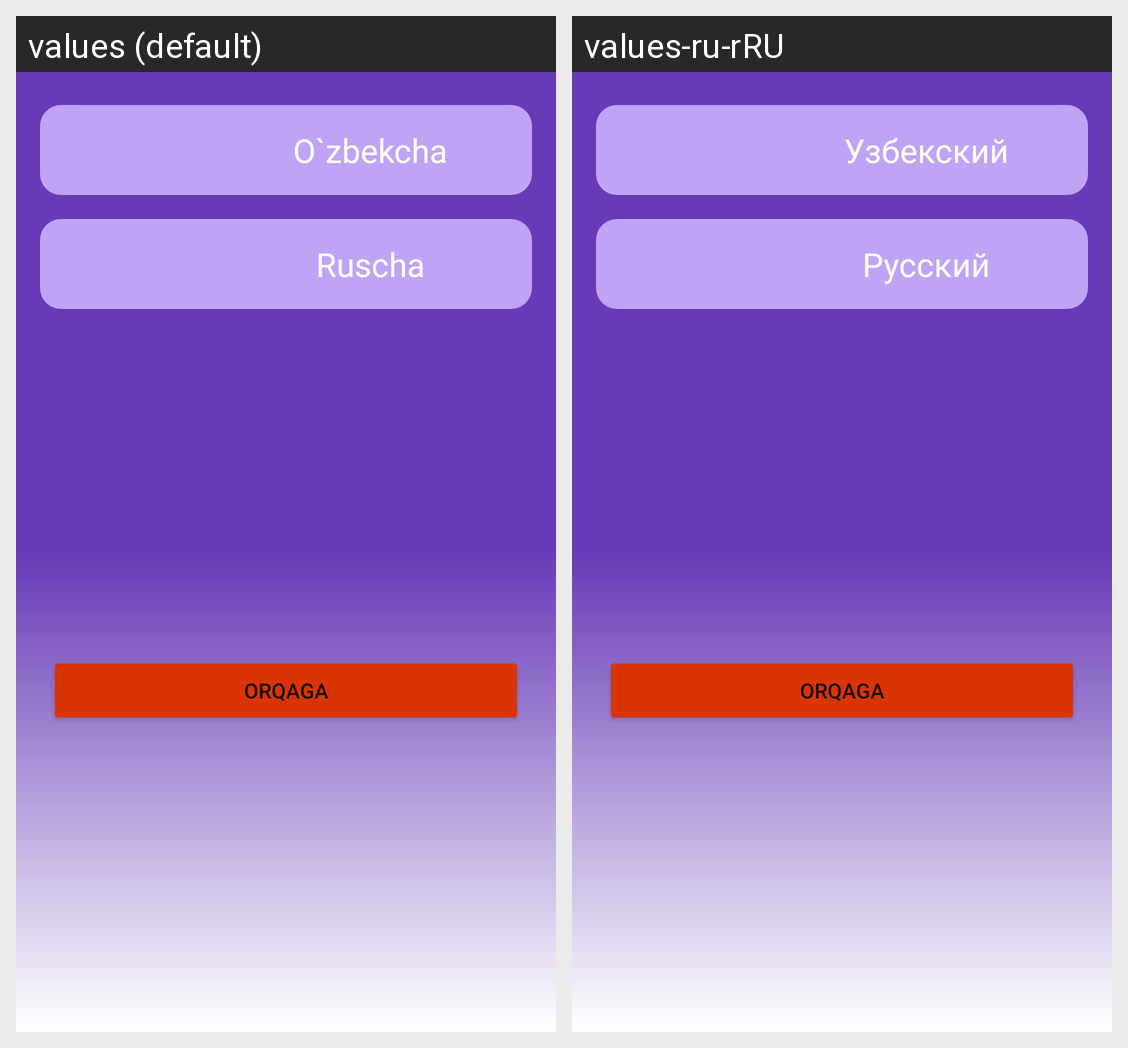

Here is an Android app screen in its default locale and in the app's own translations. Write out the translated-string differences for the strings that appear on this screen.
Android screen res/layout/layout_language.xml rendered under 2 locales, left to right: values (default), values-ru-rRU. Device: Nexus 5 (rendered at 1080×1920; each locale shown at half size, 540×960, under a caption strip naming it); theme Theme.QandliDiabetStartUp.
Strings drawn on this screen, with the default value and each locale's value (text and hints the layout hard-codes, and strings that could not be matched under every locale, appear in the picture but are not listed):

uz
  values: O`zbekcha
  values-ru-rRU: Узбекский

ru
  values: Ruscha
  values-ru-rRU: Русский
